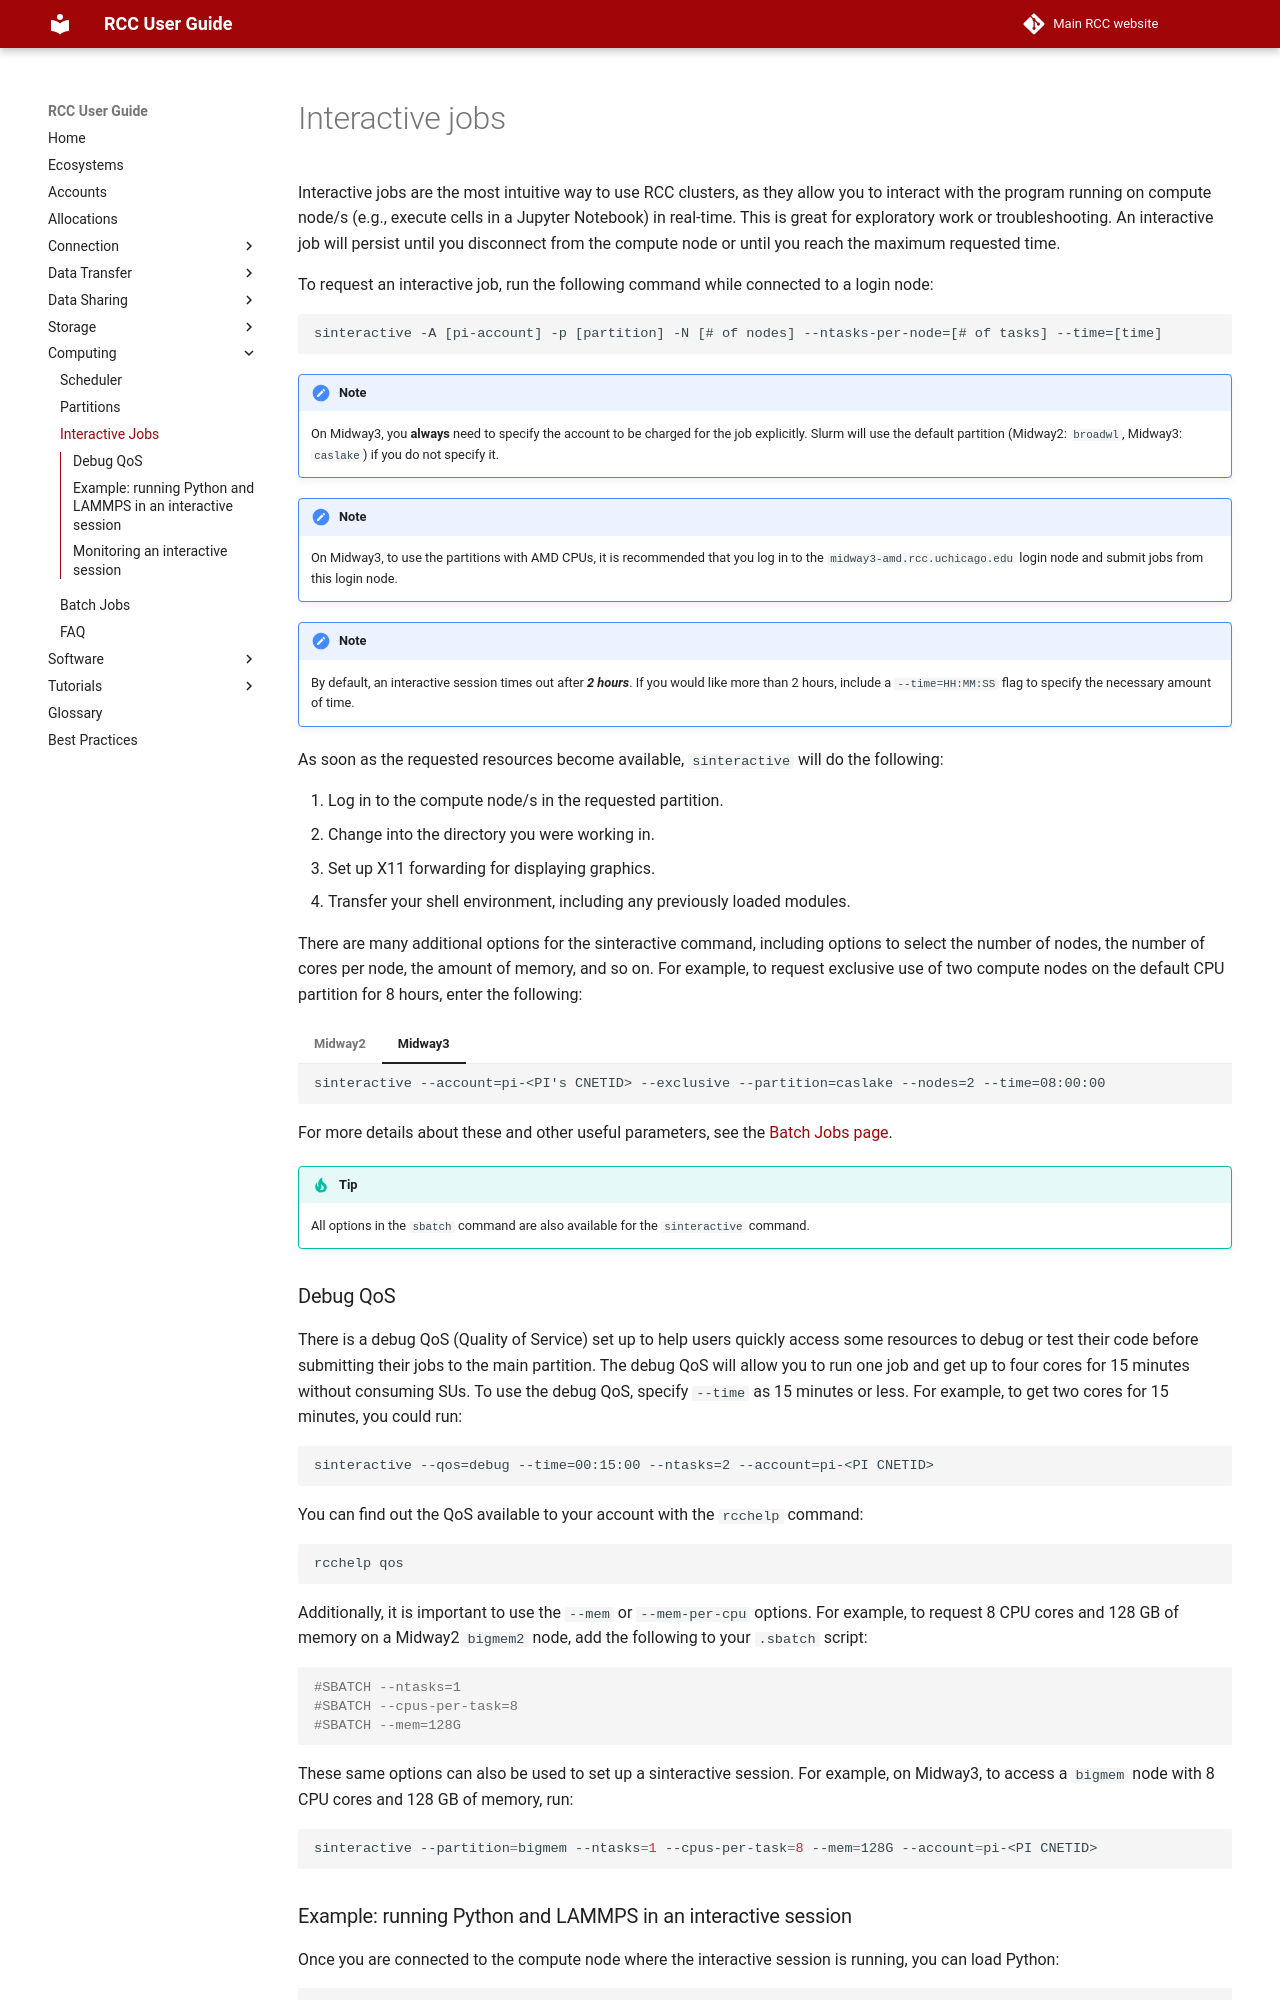

repository: rcc-uchicago/user-guide · page: slurm/sinteractive/index.html · generator: mkdocs

# Interactive jobs
Interactive jobs are the most intuitive way to use RCC clusters, as they allow you to interact with the program running on compute node/s (e.g., execute cells in a Jupyter Notebook) in real-time. This is great for exploratory work or troubleshooting. An interactive job will persist until you disconnect from the compute node or until you reach the maximum requested time.  

To request an interactive job, run the following command while connected to a login node:  

```
sinteractive -A [pi-account] -p [partition] -N [# of nodes] --ntasks-per-node=[# of tasks] --time=[time]
```

!!! note
    On Midway3, you **always** need to specify the account to be charged for the job explicitly. Slurm will use the default partition (Midway2: `broadwl`, Midway3: `caslake`) if you do not specify it.

!!! note
    On Midway3, to use the partitions with AMD CPUs, it is recommended that you log in to the `midway3-amd.rcc.uchicago.edu` login node and submit jobs from this login node. 

!!! note 
	By default, an interactive session times out after ***2 hours***. If you would like more than 2 hours, include a `--time=HH:MM:SS` flag to specify the necessary amount of time. 

As soon as the requested resources become available, `sinteractive` will do the following: 
 
1. Log in to the compute node/s in the requested partition.  
2. Change into the directory you were working in.  
3. Set up X11 forwarding for displaying graphics.  
4. Transfer your shell environment, including any previously loaded modules.  

There are many additional options for the sinteractive command, including options to select the number of nodes, the number of cores per node, the amount of memory, and so on. For example, to request exclusive use of two compute nodes on the default CPU partition for 8 hours, enter the following:

=== "Midway2"
    ```
    sinteractive --exclusive --partition=broadwl --nodes=2 --time=08:00:00
    ```
===+ "Midway3"
    ```
    sinteractive --account=pi-<PI's CNETID> --exclusive --partition=caslake --nodes=2 --time=08:00:00
    ```
For more details about these and other useful parameters, see the [Batch Jobs page](./sbatch.md).

!!! tip
    All options in the `sbatch` command are also available for the `sinteractive` command.
